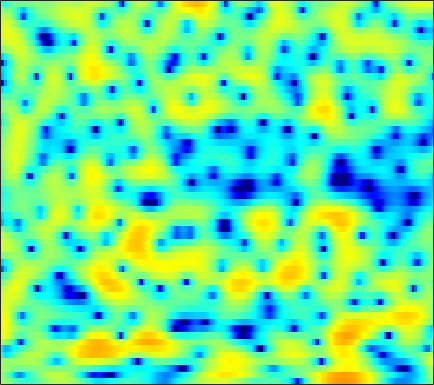

Data behind this chart, as committed beside it:
1.639, 1.1809, 0.54752, -0.12719, -0.65092, -1.3465, -2.028, -2.4763, -3.0275, -3.4416, -3.6866, -3.7556, -3.6912, -3.4697, -3.1539, -2.6443, -2.0535, -1.5784, -0.94178, -0.32216, 0.26657, 0.67288, 1.1763, 1.5811
1.193, 0.4645, -0.6933, -2.096, -3.333, -5.265, -7.511, -9.271, -11.03, -10.87, -9.153, -7.628, -5.732, -4.122, -3.084, -1.891, -0.8876, -0.228, 0.5438, 1.194, 1.733, 2.073, 2.435, 2.704
1.452, 1.192, 0.83, 0.4678, 0.205, -0.11, -0.3807, -0.5371, -0.6717, -0.7237, -0.7018, -0.645, -0.5288, -0.3799, -0.2639, -0.1322, -0.01863, 0.04575, 0.09646, 0.1209, 0.0979, 0.06416, 0.01377, -0.03555
1.267, 1.1, 0.9348, 0.8388, 0.8311, 0.8778, 0.9905, 1.102, 1.27, 1.451, 1.608, 1.707, 1.797, 1.82, 1.79, 1.653, 1.397, 1.124, 0.6051, -0.1082, -1.063, -1.98, -3.474, -5.316
-4.755, -5.897, -6.695, -6.227, -5.289, -3.833, -2.449, -1.548, -0.5271, 0.3201, 1.01, 1.437, 1.898, 2.234, 2.411, 2.524, 2.509, 2.416, 2.135, 1.689, 1.069, 0.4956, -0.3874, -1.347
-6.176, -7.745, -8.866, -8.483, -7.64, -6.442, -5.44, -4.813, -4.08, -3.363, -2.6, -1.978, -1.154, -0.3626, 0.1725, 0.7751, 1.258, 1.516, 1.744, 1.85, 1.845, 1.8, 1.718, 1.634
2.313, 1.56, 0.5176, -0.6221, -1.585, -3.166, -5.336, -7.62, -12.33, -17.52, -12.02, -8.065, -4.54, -2.168, -0.893, 0.3892, 1.245, 1.661, 2.007, 2.127, 2.081, 1.963, 1.729, 1.47
5.718, 5.136, 4.269, 3.279, 2.455, 1.258, 0.007087, -0.8917, -1.876, -2.395, -2.302, -1.919, -1.2, -0.4523, 0.01486, 0.4633, 0.6741, 0.6602, 0.3735, -0.1852, -1.036, -1.897, -3.29, -4.841
5.898, 5.46, 4.766, 3.97, 3.33, 2.454, 1.597, 1.001, 0.3098, -0.2221, -0.5359, -0.6461, -0.6617, -0.6147, -0.5866, -0.5931, -0.7605, -1.025, -1.595, -2.517, -3.869, -5.208, -7.615, -10.97
6.271, 5.798, 4.994, 3.983, 3.081, 1.685, 0.0924, -1.21, -2.911, -4.205, -4.6, -4.305, -3.441, -2.467, -1.838, -1.202, -0.8199, -0.6913, -0.7476, -1.06, -1.569, -2.033, -2.782, -3.523
5.914, 5.484, 4.696, 3.622, 2.6, 0.8876, -1.345, -3.494, -7.266, -12.04, -12.35, -9.28, -5.955, -3.73, -2.541, -1.413, -0.6911, -0.3517, -0.1018, -0.05958, -0.18, -0.3285, -0.6046, -0.9139
4.619, 4.41, 3.985, 3.391, 2.837, 1.971, 1.007, 0.2684, -0.648, -1.357, -1.749, -1.835, -1.735, -1.513, -1.328, -1.125, -0.9789, -0.9392, -0.9504, -1.023, -1.189, -1.375, -1.689, -2.057
3.67, 3.743, 3.723, 3.58, 3.404, 3.072, 2.646, 2.28, 1.759, 1.221, 0.6715, 0.2613, -0.2662, -0.7652, -1.123, -1.566, -1.951, -2.203, -2.5, -2.776, -3.066, -3.305, -3.673, -4.177
2.913, 3.303, 3.717, 3.986, 4.081, 4.073, 3.896, 3.656, 3.185, 2.525, 1.688, 0.9365, -0.244, -1.587, -2.659, -4.04, -5.123, -5.59, -5.761, -5.6, -5.399, -5.354, -5.48, -5.902
1.099, 2.031, 3.067, 3.86, 4.295, 4.656, 4.772, 4.69, 4.337, 3.686, 2.705, 1.704, -0.08877, -2.547, -5.058, -10.05, -21.22, -23.55, -12.52, -8.761, -6.915, -6.267, -6.062, -6.393
-2.18, -0.6912, 0.9133, 2.172, 2.928, 3.703, 4.198, 4.386, 4.396, 4.123, 3.549, 2.921, 1.831, 0.4575, -0.7104, -2.274, -3.535, -4.077, -4.37, -4.398, -4.532, -4.82, -5.576, -6.724
-4.759, -3.699, -2.184, -0.6783, 0.3595, 1.564, 2.511, 3.041, 3.516, 3.728, 3.692, 3.53, 3.164, 2.647, 2.192, 1.551, 0.883, 0.3879, -0.2779, -1.03, -1.945, -2.788, -4.218, -6.18
-14.38, -12.17, -7.899, -4.526, -2.62, -0.6623, 0.774, 1.57, 2.33, 2.798, 3.043, 3.097, 3.036, 2.871, 2.692, 2.394, 2.029, 1.726, 1.26, 0.6992, 0.03265, -0.5356, -1.438, -2.482
-8.103, -7.383, -5.432, -3.38, -2.053, -0.664, 0.3474, 0.888, 1.352, 1.575, 1.626, 1.578, 1.454, 1.319, 1.238, 1.167, 1.147, 1.135, 1.104, 1.029, 0.8721, 0.6852, 0.38, 0.01278
-0.03973, 0.04127, 0.2861, 0.6121, 0.8483, 1.09, 1.173, 1.108, 0.8213, 0.3031, -0.4496, -1.109, -2.007, -2.687, -2.861, -2.551, -1.786, -1.123, -0.2878, 0.3862, 0.8545, 1.055, 1.168, 1.112
3.214, 3.119, 2.965, 2.771, 2.575, 2.233, 1.747, 1.251, 0.3714, -0.8615, -2.614, -4.438, -8.097, -15.06, -23.13, -11.84, -6.462, -4, -1.776, -0.3061, 0.6303, 1.083, 1.351, 1.325
3.772, 3.521, 3.14, 2.708, 2.349, 1.807, 1.196, 0.6845, -0.09187, -0.9768, -2.006, -2.888, -4.073, -4.93, -5.051, -4.312, -2.921, -1.835, -0.5561, 0.4166, 1.044, 1.302, 1.338, 1.023
2.601, 2.181, 1.587, 0.9364, 0.4152, -0.2974, -0.9677, -1.379, -1.757, -1.893, -1.825, -1.684, -1.388, -1.008, -0.6554, -0.09276, 0.5183, 0.9999, 1.575, 2.02, 2.286, 2.314, 2.131, 1.627
-0.9558, -1.351, -1.862, -2.561, -3.333, -4.791, -6.758, -8.236, -8.851, -7.261, -5.005, -3.483, -1.874, -0.6627, 0.06646, 0.851, 1.476, 1.869, 2.333, 2.714, 2.998, 3.123, 3.134, 2.931
-10.36, -8.313, -6.372, -5.576, -5.657, -6.699, -8.887, -11.11, -12.34, -9.246, -5.916, -4.037, -2.287, -1.167, -0.6353, -0.2314, -0.00385, 0.1275, 0.4113, 0.8958, 1.55, 2.09, 2.751, 3.231
-8.078, -6.848, -5.191, -3.994, -3.438, -3.049, -2.875, -2.789, -2.524, -2.079, -1.527, -1.171, -0.9199, -1.021, -1.429, -2.497, -4.262, -5.988, -7.716, -6.299, -3.226, -1.169, 0.9653, 2.491
-3.62, -3.283, -2.699, -2.094, -1.669, -1.174, -0.7783, -0.5361, -0.2868, -0.1167, -0.0609, -0.1267, -0.3968, -0.9709, -1.653, -3.001, -4.972, -6.777, -8.594, -7.292, -4.266, -2.198, -0.03896, 1.554
-4.587, -3.907, -3.07, -2.331, -1.848, -1.305, -0.8805, -0.6293, -0.3975, -0.2697, -0.2533, -0.3094, -0.4803, -0.7599, -1.023, -1.412, -1.769, -1.937, -1.918, -1.549, -0.8765, -0.2603, 0.5909, 1.36
-5.957, -4.856, -3.663, -2.71, -2.14, -1.54, -1.108, -0.8839, -0.6916, -0.6066, -0.6043, -0.6344, -0.7034, -0.7663, -0.7993, -0.7904, -0.7161, -0.5996, -0.359, -0.02601, 0.373, 0.6915, 1.121, 1.504
-5.081, -4.039, -2.884, -1.983, -1.459, -0.9608, -0.6708, -0.5855, -0.6207, -0.7914, -1.04, -1.242, -1.454, -1.539, -1.491, -1.28, -0.9188, -0.5881, -0.1044, 0.3903, 0.858, 1.174, 1.535, 1.808
-2.735, -1.866, -0.8655, -0.09048, 0.3241, 0.6331, 0.6472, 0.4616, -0.06757, -0.9077, -2.018, -2.953, -4.088, -4.664, -4.503, -3.647, -2.47, -1.582, -0.515, 0.3807, 1.108, 1.551, 1.99, 2.269
-1.256, -0.2014, 0.977, 1.85, 2.277, 2.534, 2.395, 2.008, 1.06, -0.4872, -2.875, -5.491, -11.33, -31.01, -15.46, -8.23, -4.753, -3.067, -1.448, -0.2731, 0.6329, 1.173, 1.732, 2.097
-1.718, -0.1414, 1.464, 2.588, 3.154, 3.55, 3.541, 3.267, 2.539, 1.393, -0.1475, -1.502, -3.309, -4.596, -4.916, -4.736, -4.277, -3.969, -3.582, -3.083, -2.391, -1.786, -0.9318, -0.2162
-1.153, 0.2805, 1.8, 2.924, 3.52, 4.004, 4.16, 4.064, 3.679, 3.012, 2.121, 1.325, 0.1578, -1.113, -2.136, -3.664, -5.552, -7.327, -10.2, -12.24, -10.68, -8.42, -5.849, -4.03
0.07707, 1.021, 2.132, 3.03, 3.542, 4.009, 4.222, 4.219, 3.999, 3.544, 2.86, 2.206, 1.133, -0.1785, -1.357, -3.205, -5.53, -7.642, -10.93, -13.33, -12.12, -10.16, -7.885, -6.275
0.2077, 0.9949, 1.942, 2.732, 3.213, 3.686, 3.951, 4.012, 3.9, 3.572, 3.024, 2.474, 1.559, 0.4489, -0.499, -1.892, -3.37, -4.448, -5.711, -6.607, -7.025, -7.053, -6.879, -6.636
-0.4836, 0.393, 1.438, 2.328, 2.881, 3.45, 3.822, 3.96, 3.959, 3.735, 3.295, 2.822, 2.01, 1.001, 0.1268, -1.186, -2.596, -3.683, -5.066, -6.266, -7.129, -7.475, -7.615, -7.521
-1.688, -0.5907, 0.7257, 1.861, 2.573, 3.329, 3.855, 4.097, 4.217, 4.104, 3.76, 3.348, 2.583, 1.559, 0.6112, -0.9198, -2.787, -4.464, -7.102, -10.09, -12.58, -13.01, -11.63, -9.854
-3.778, -2.288, -0.4835, 1.038, 1.982, 2.978, 3.676, 4.026, 4.263, 4.262, 4.029, 3.703, 3.064, 2.168, 1.31, -0.127, -1.988, -3.748, -6.77, -10.86, -15.5, -15.79, -12.47, -9.819
-7.11, -4.481, -1.787, 0.1896, 1.311, 2.406, 3.139, 3.491, 3.716, 3.725, 3.562, 3.345, 2.958, 2.429, 1.939, 1.142, 0.1365, -0.7327, -2.019, -3.297, -4.358, -4.934, -5.415, -5.764
-4.764, -2.881, -0.8608, 0.6411, 1.46, 2.187, 2.541, 2.583, 2.416, 2.082, 1.718, 1.513, 1.406, 1.474, 1.556, 1.637, 1.597, 1.476, 1.167, 0.7005, 0.113, -0.4386, -1.343, -2.537
-0.556, 0.06513, 0.8208, 1.388, 1.646, 1.705, 1.349, 0.7684, -0.4428, -2.195, -4.23, -5.278, -4.805, -2.818, -1.307, 0.3081, 1.455, 2.021, 2.473, 2.603, 2.449, 2.172, 1.574, 0.685
-0.4303, -0.1858, 0.1164, 0.307, 0.3174, 0.0795, -0.5248, -1.278, -2.878, -5.434, -9.348, -12.64, -10.81, -6.212, -3.721, -1.343, 0.285, 1.156, 1.976, 2.484, 2.717, 2.744, 2.586, 2.24
-2.893, -2.661, -2.283, -1.896, -1.668, -1.51, -1.551, -1.739, -2.207, -2.814, -3.367, -3.54, -3.356, -2.7, -2.004, -1.067, -0.1697, 0.4447, 1.143, 1.708, 2.137, 2.345, 2.485, 2.481
-7.495, -6.984, -5.795, -4.44, -3.489, -2.431, -1.686, -1.337, -1.063, -0.9746, -1.024, -1.102, -1.199, -1.268, -1.255, -1.111, -0.7891, -0.4143, 0.2196, 0.9189, 1.586, 2.013, 2.447, 2.691
-26.25, -16.67, -9.936, -6.115, -4.115, -2.163, -0.8097, -0.0996, 0.4995, 0.728, 0.628, 0.3154, -0.378, -1.399, -2.377, -3.619, -4.193, -3.758, -2.246, -0.4882, 1.023, 1.933, 2.809, 3.314
-9.369, -8.544, -6.589, -4.358, -2.81, -1.065, 0.2966, 1.073, 1.728, 1.959, 1.754, 1.289, 0.1389, -1.774, -3.967, -8.885, -19.61, -13.15, -5.686, -1.849, 0.5584, 1.787, 2.892, 3.506
-8.373, -7.785, -6.309, -4.476, -3.096, -1.422, -0.04772, 0.7459, 1.478, 1.839, 1.813, 1.559, 0.9092, -0.04826, -0.8855, -1.944, -2.504, -2.393, -1.618, -0.5326, 0.5042, 1.154, 1.803, 2.201
-20.12, -15.88, -9.813, -5.904, -3.784, -1.641, -0.0669, 0.7943, 1.6, 2.053, 2.185, 2.099, 1.81, 1.361, 0.9684, 0.4566, 0.05165, -0.1442, -0.2661, -0.2182, -0.08419, 0.05974, 0.2509, 0.4522
-7.891, -7.09, -4.949, -2.7, -1.233, 0.3607, 1.547, 2.191, 2.76, 3.029, 3.029, 2.869, 2.482, 1.921, 1.426, 0.6894, -0.08603, -0.6504, -1.342, -1.931, -2.351, -2.517, -2.52, -2.3
-0.0873, 0.2474, 0.8978, 1.645, 2.203, 2.863, 3.352, 3.59, 3.713, 3.602, 3.261, 2.861, 2.109, 1.136, 0.2658, -1.059, -2.558, -3.772, -5.418, -7.037, -8.382, -9.074, -9.19, -8.403
2.842, 3.101, 3.422, 3.71, 3.881, 4.014, 4.022, 3.931, 3.656, 3.189, 2.504, 1.832, 0.6996, -0.73, -2.055, -4.165, -6.718, -8.933, -12.24, -15.66, -19.39, -23.54, -31.81, -19.92
3.911, 4.142, 4.332, 4.398, 4.363, 4.2, 3.906, 3.59, 3.047, 2.355, 1.487, 0.7002, -0.5533, -2.129, -3.566, -5.996, -9.221, -12.46, -18.83, -34.29, -26.39, -21.75, -18.19, -14.97
4.217, 4.387, 4.444, 4.305, 4.084, 3.652, 3.067, 2.547, 1.77, 0.9373, 0.08482, -0.5671, -1.487, -2.541, -3.445, -4.897, -6.641, -8.113, -10.09, -11.41, -11.51, -10.79, -9.327, -7.692
3.903, 3.921, 3.751, 3.354, 2.904, 2.091, 1.036, 0.1141, -1.23, -2.503, -3.4, -3.72, -3.758, -3.597, -3.524, -3.527, -3.683, -3.843, -4.034, -4.087, -3.901, -3.594, -2.994, -2.211
2.809, 2.637, 2.25, 1.674, 1.073, -0.03626, -1.6, -3.212, -6.171, -10.61, -15.31, -13.3, -8.809, -5.89, -4.449, -3.139, -2.289, -1.843, -1.382, -1.007, -0.6239, -0.3194, 0.1224, 0.622
0.7708, 0.4565, 0.0911, -0.2693, -0.5986, -1.228, -2.216, -3.269, -5.127, -7.322, -8.669, -8.187, -6.261, -4.331, -3.14, -1.97, -1.135, -0.6811, -0.2251, 0.1379, 0.4535, 0.689, 1.026, 1.372
-3.143, -3.817, -3.772, -2.955, -2.216, -1.411, -0.9645, -0.831, -0.8885, -1.017, -1.077, -0.9971, -0.7481, -0.4159, -0.1812, 0.06027, 0.1853, 0.2204, 0.1998, 0.1678, 0.1454, 0.1772, 0.3165, 0.5599
